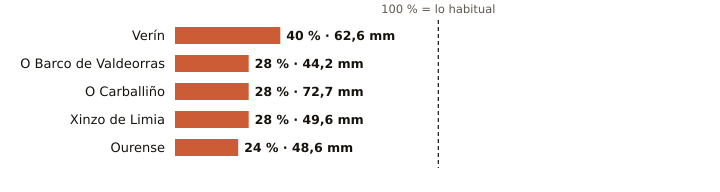

The file beside this chart, header and first rows:
estacion, provincia, indicativo, mm_otono, referencia_mm, pct, periodo_referencia, hasta, hora
Verín, Ourense, 2978X, 62.6, 157.3, 40, 2009-2025, 2026-11-09, 15
O Barco de Valdeorras, Ourense, 1583X, 44.2, 157.7, 28, 2004-2025, 2026-11-09, 16
O Carballiño, Ourense, 1700X, 72.7, 259.0, 28, 1991-2020, 2026-11-09, 17
Xinzo de Limia, Ourense, 1735X, 49.6, 175.6, 28, 2006-2025, 2026-11-09, 17
Ourense, Ourense, 1690A, 48.6, 201.7, 24, 1991-2020, 2026-11-09, 17
